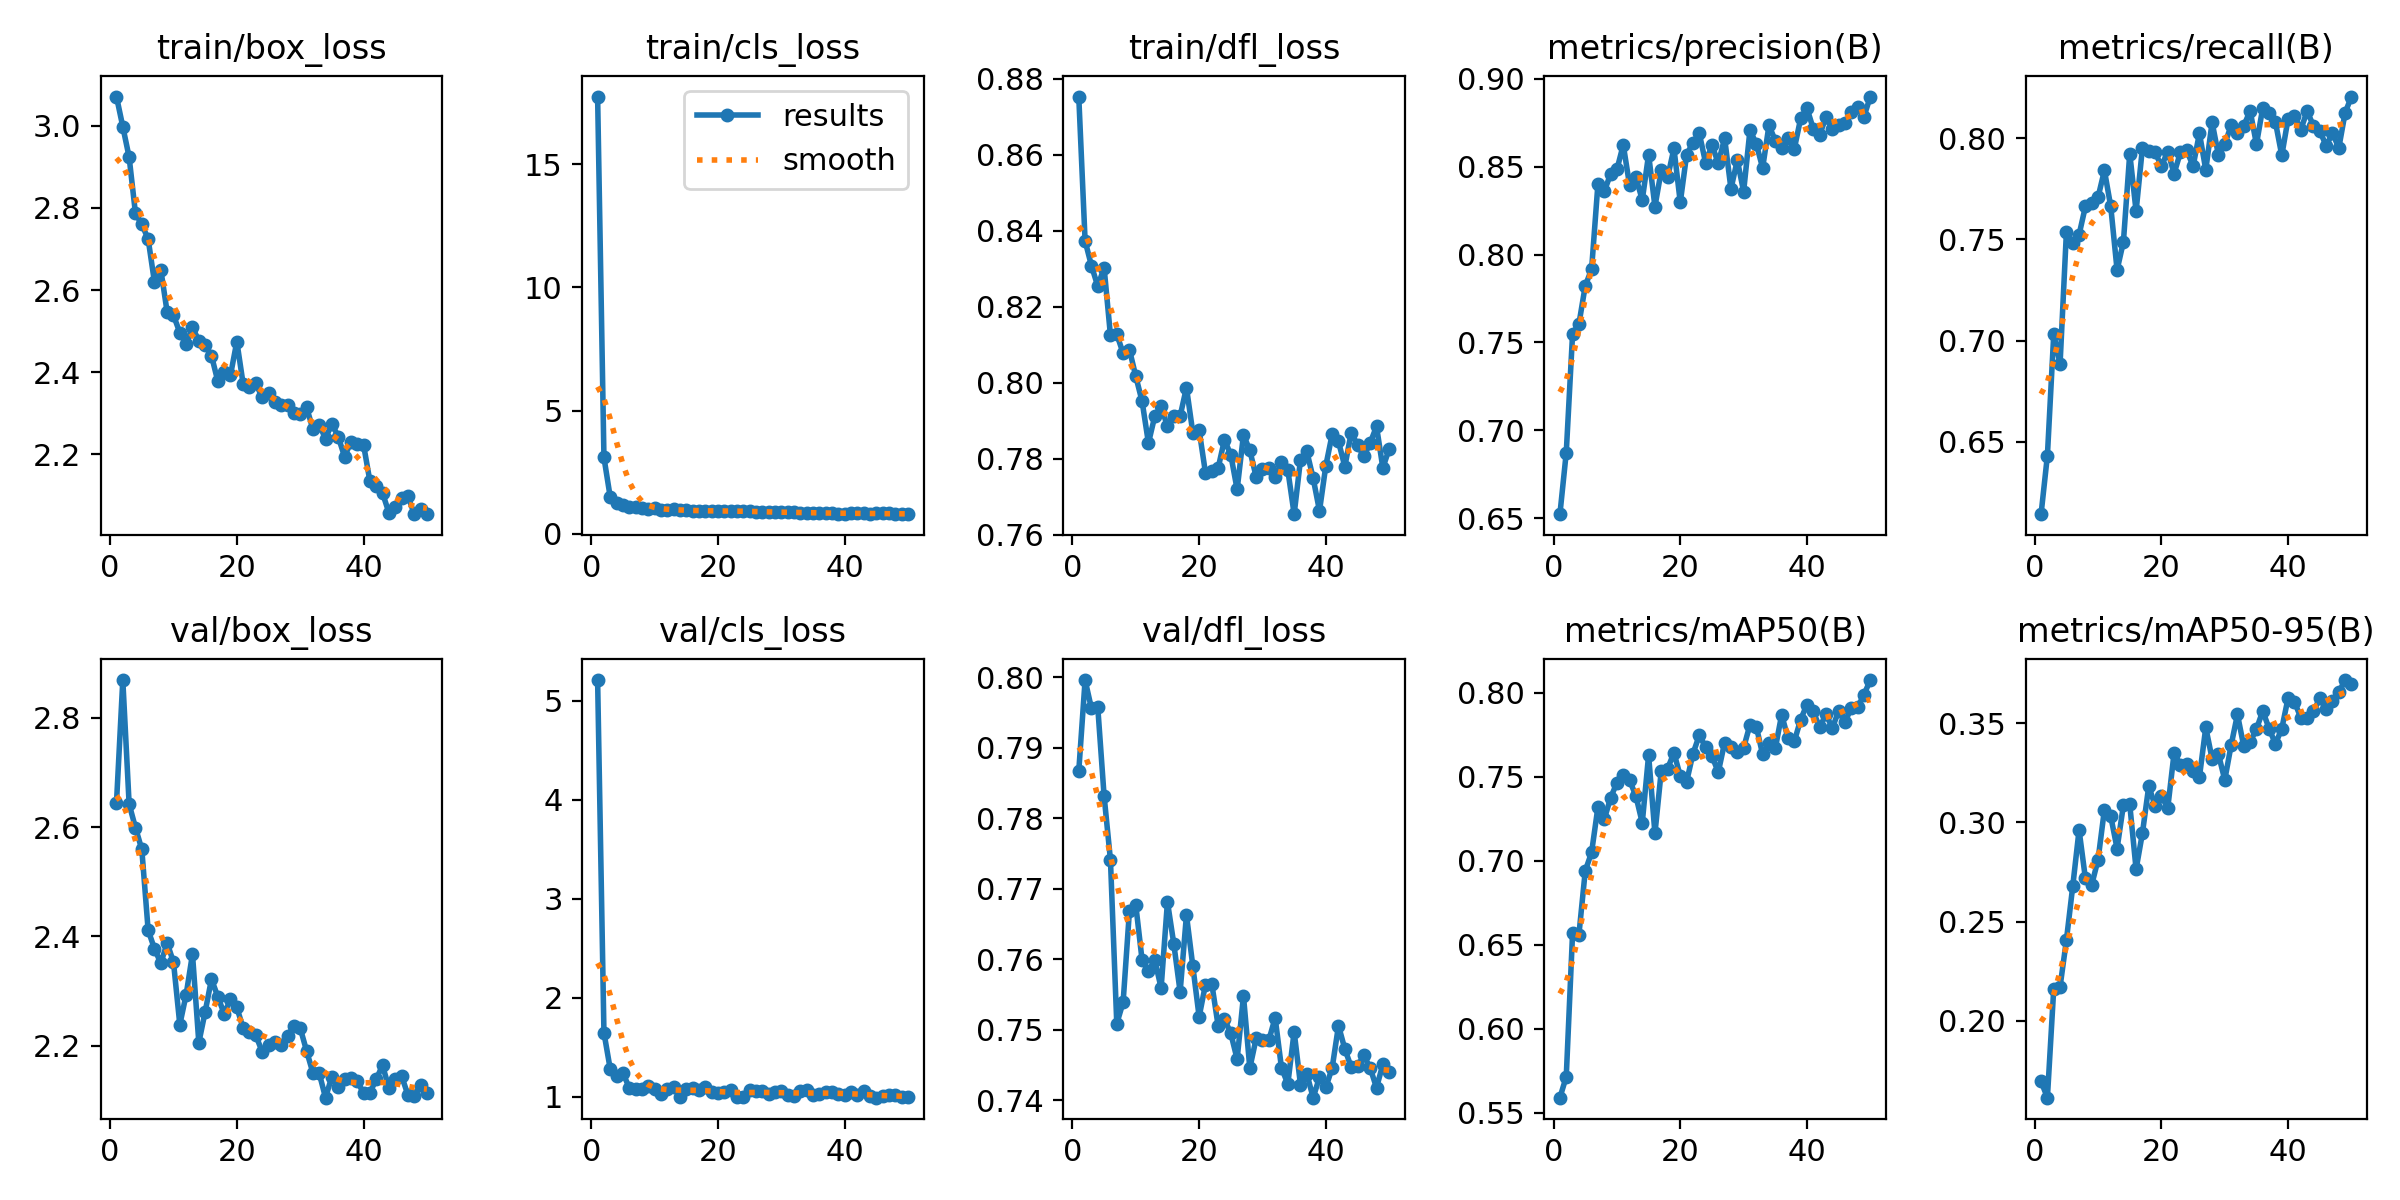

Data behind this chart, as committed beside it:
epoch, time, train/box_loss, train/cls_loss, train/dfl_loss, metrics/precision(B), metrics/recall(B), metrics/mAP50(B), metrics/mAP50-95(B), val/box_loss, val/cls_loss, val/dfl_loss, lr/pg0, lr/pg1, lr/pg2
1, 124.6, 3.071, 17.75, 0.8753, 0.6523, 0.6141, 0.559, 0.1695, 2.644, 5.207, 0.7867, 0.000665, 0.000665, 0.000665
2, 217.5, 2.998, 3.096, 0.8373, 0.6873, 0.6431, 0.5714, 0.1613, 2.869, 1.648, 0.7996, 0.001305, 0.001305, 0.001305
3, 312.3, 2.924, 1.473, 0.8308, 0.7549, 0.7031, 0.657, 0.2161, 2.642, 1.278, 0.7956, 0.001919, 0.001919, 0.001919
4, 405.9, 2.787, 1.243, 0.8254, 0.7605, 0.6884, 0.656, 0.2172, 2.599, 1.213, 0.7957, 0.001881, 0.001881, 0.001881
5, 516.3, 2.76, 1.167, 0.8303, 0.7822, 0.7536, 0.6939, 0.2407, 2.559, 1.24, 0.7832, 0.001842, 0.001842, 0.001842
6, 610.1, 2.725, 1.105, 0.8125, 0.7917, 0.7482, 0.7048, 0.2678, 2.411, 1.092, 0.7741, 0.001802, 0.001802, 0.001802
7, 702.9, 2.619, 1.074, 0.8128, 0.8402, 0.7523, 0.7319, 0.2962, 2.377, 1.077, 0.7509, 0.001762, 0.001762, 0.001762
8, 802.2, 2.65, 1.049, 0.8078, 0.836, 0.7663, 0.7246, 0.2718, 2.351, 1.081, 0.7539, 0.001723, 0.001723, 0.001723
9, 903.1, 2.547, 1.001, 0.8087, 0.8459, 0.7681, 0.7373, 0.2686, 2.388, 1.11, 0.7669, 0.001683, 0.001683, 0.001683
10, 1013, 2.539, 1.043, 0.8017, 0.8485, 0.7709, 0.7464, 0.2813, 2.353, 1.078, 0.7677, 0.001644, 0.001644, 0.001644
11, 1121, 2.497, 0.964, 0.7951, 0.8625, 0.7842, 0.7512, 0.3065, 2.239, 1.034, 0.7598, 0.001604, 0.001604, 0.001604
12, 1218, 2.469, 0.9778, 0.7841, 0.8394, 0.7663, 0.7478, 0.3031, 2.293, 1.077, 0.7583, 0.001564, 0.001564, 0.001564
13, 1314, 2.509, 0.9898, 0.7912, 0.844, 0.7349, 0.7384, 0.2868, 2.368, 1.102, 0.7599, 0.001525, 0.001525, 0.001525
14, 1405, 2.477, 0.9676, 0.7938, 0.8311, 0.7489, 0.7225, 0.3088, 2.206, 1.001, 0.7559, 0.001485, 0.001485, 0.001485
15, 1494, 2.465, 0.9686, 0.7885, 0.857, 0.7925, 0.7628, 0.3091, 2.262, 1.08, 0.7681, 0.001446, 0.001446, 0.001446
16, 1595, 2.441, 0.9236, 0.7913, 0.8274, 0.764, 0.7161, 0.2764, 2.322, 1.089, 0.7622, 0.001406, 0.001406, 0.001406
17, 1697, 2.378, 0.9082, 0.7912, 0.8479, 0.7953, 0.7535, 0.2946, 2.29, 1.069, 0.7554, 0.001366, 0.001366, 0.001366
18, 1807, 2.401, 0.9215, 0.7987, 0.844, 0.7937, 0.7548, 0.3183, 2.259, 1.098, 0.7663, 0.001327, 0.001327, 0.001327
19, 1902, 2.393, 0.9246, 0.7869, 0.8605, 0.7931, 0.7641, 0.3085, 2.285, 1.044, 0.759, 0.001287, 0.001287, 0.001287
20, 1996, 2.475, 0.9335, 0.7875, 0.8298, 0.7862, 0.7503, 0.3134, 2.27, 1.04, 0.7518, 0.001248, 0.001248, 0.001248
21, 2090, 2.371, 0.9265, 0.7763, 0.8568, 0.7935, 0.7469, 0.3073, 2.232, 1.053, 0.7564, 0.001208, 0.001208, 0.001208
22, 2192, 2.364, 0.9225, 0.7767, 0.8638, 0.7826, 0.7635, 0.335, 2.225, 1.071, 0.7565, 0.001168, 0.001168, 0.001168
23, 2302, 2.373, 0.9343, 0.7775, 0.869, 0.7931, 0.7745, 0.3289, 2.219, 1.002, 0.7505, 0.001129, 0.001129, 0.001129
24, 2405, 2.339, 0.9219, 0.785, 0.8522, 0.794, 0.7676, 0.3294, 2.189, 1.002, 0.7515, 0.001089, 0.001089, 0.001089
25, 2525, 2.349, 0.9131, 0.781, 0.8624, 0.7862, 0.7622, 0.3258, 2.201, 1.068, 0.7494, 0.00105, 0.00105, 0.00105
26, 2627, 2.328, 0.8935, 0.7719, 0.852, 0.8025, 0.7527, 0.323, 2.207, 1.064, 0.7458, 0.00101, 0.00101, 0.00101
27, 2724, 2.32, 0.8971, 0.7863, 0.8663, 0.7844, 0.7702, 0.3479, 2.201, 1.062, 0.7548, 0.0009704, 0.0009704, 0.0009704
28, 2829, 2.321, 0.8864, 0.7822, 0.8374, 0.808, 0.7679, 0.3321, 2.217, 1.03, 0.7445, 0.0009308, 0.0009308, 0.0009308
29, 2938, 2.301, 0.8667, 0.7753, 0.8538, 0.7917, 0.7644, 0.3344, 2.237, 1.046, 0.7487, 0.0008912, 0.0008912, 0.0008912
30, 3031, 2.299, 0.8748, 0.7773, 0.8359, 0.7971, 0.7671, 0.3215, 2.233, 1.064, 0.7486, 0.0008516, 0.0008516, 0.0008516
31, 3129, 2.315, 0.8659, 0.7775, 0.8709, 0.8064, 0.7808, 0.3389, 2.191, 1.018, 0.7485, 0.000812, 0.000812, 0.000812
32, 3226, 2.262, 0.8754, 0.7753, 0.8631, 0.8025, 0.7797, 0.3544, 2.151, 1.009, 0.7517, 0.0007724, 0.0007724, 0.0007724
33, 3332, 2.272, 0.8542, 0.7791, 0.8493, 0.8062, 0.7632, 0.3383, 2.15, 1.059, 0.7446, 0.0007328, 0.0007328, 0.0007328
34, 3426, 2.239, 0.8595, 0.777, 0.8736, 0.8136, 0.7698, 0.3405, 2.105, 1.066, 0.7423, 0.0006932, 0.0006932, 0.0006932
35, 3517, 2.275, 0.8578, 0.7654, 0.8649, 0.7971, 0.7668, 0.3471, 2.143, 1.02, 0.7497, 0.0006536, 0.0006536, 0.0006536
36, 3611, 2.243, 0.8591, 0.7797, 0.8604, 0.8152, 0.7867, 0.3562, 2.125, 1.026, 0.7422, 0.000614, 0.000614, 0.000614
37, 3701, 2.195, 0.8381, 0.7819, 0.8667, 0.8124, 0.7729, 0.3472, 2.14, 1.052, 0.7437, 0.0005744, 0.0005744, 0.0005744
38, 3802, 2.23, 0.8281, 0.7749, 0.8602, 0.808, 0.7709, 0.3396, 2.141, 1.049, 0.7403, 0.0005348, 0.0005348, 0.0005348
39, 3895, 2.224, 0.8185, 0.7663, 0.8775, 0.7916, 0.7839, 0.3473, 2.135, 1.033, 0.7432, 0.0004952, 0.0004952, 0.0004952
40, 3990, 2.224, 0.8191, 0.7782, 0.8833, 0.8098, 0.7929, 0.3628, 2.114, 1.02, 0.7418, 0.0004556, 0.0004556, 0.0004556
41, 4079, 2.135, 0.8454, 0.7864, 0.8715, 0.8111, 0.7888, 0.3609, 2.114, 1.048, 0.7446, 0.000416, 0.000416, 0.000416
42, 4164, 2.124, 0.8537, 0.7845, 0.8683, 0.8044, 0.7792, 0.3528, 2.139, 1.023, 0.7506, 0.0003764, 0.0003764, 0.0003764
43, 4249, 2.106, 0.8304, 0.7779, 0.8781, 0.8134, 0.7871, 0.3526, 2.164, 1.063, 0.7472, 0.0003368, 0.0003368, 0.0003368
44, 4333, 2.058, 0.7952, 0.7868, 0.8714, 0.8062, 0.7789, 0.356, 2.124, 1.005, 0.7447, 0.0002972, 0.0002972, 0.0002972
45, 4419, 2.072, 0.8274, 0.7837, 0.8739, 0.8038, 0.789, 0.3626, 2.139, 0.9922, 0.7448, 0.0002576, 0.0002576, 0.0002576
46, 4508, 2.094, 0.8299, 0.7806, 0.8746, 0.7963, 0.7825, 0.3571, 2.145, 1.009, 0.7463, 0.000218, 0.000218, 0.000218
47, 4593, 2.099, 0.8247, 0.7842, 0.8812, 0.8025, 0.7909, 0.361, 2.11, 1.019, 0.7446, 0.0001784, 0.0001784, 0.0001784
48, 4678, 2.055, 0.7964, 0.7885, 0.8843, 0.7953, 0.7911, 0.3657, 2.109, 1.016, 0.7418, 0.0001388, 0.0001388, 0.0001388
49, 4765, 2.067, 0.7949, 0.7776, 0.8786, 0.8127, 0.7988, 0.3718, 2.129, 1.004, 0.7451, 9.92e-05, 9.92e-05, 9.92e-05
50, 4850, 2.055, 0.8097, 0.7826, 0.89, 0.8207, 0.8074, 0.37, 2.113, 0.9948, 0.7439, 5.96e-05, 5.96e-05, 5.96e-05
